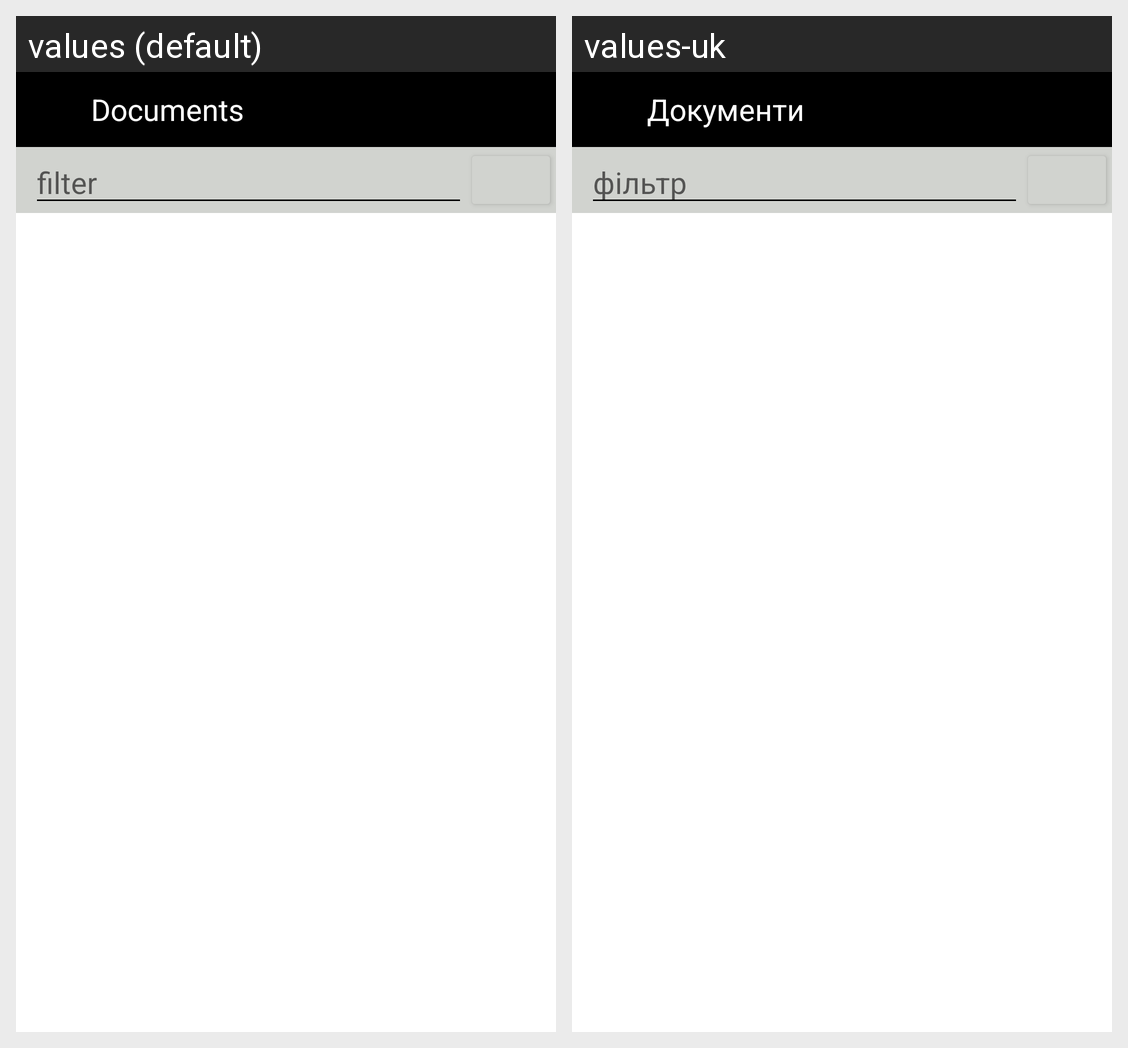

Locale-by-locale string values for the Android screen shown in this grid:
Android screen res/layout/activity_documents.xml rendered under 2 locales, left to right: values (default), values-uk. Device: Nexus 5 (rendered at 1080×1920; each locale shown at half size, 540×960, under a caption strip naming it); theme Theme.Androscan.
Strings drawn on this screen, with the default value and each locale's value (text and hints the layout hard-codes, and strings that could not be matched under every locale, appear in the picture but are not listed):

btn_documents
  values: Documents
  values-uk: Документи

hint_filter
  values: filter
  values-uk: фільтр
